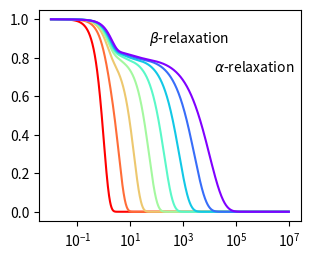

Source code (Python): (Note: this script raises an exception after producing the figure.)
#!/usr/bin/env python3

import numpy as np, matplotlib.pyplot as plt
import matplotlib.cm as cm

plt.figure(figsize=(3.375, 2.75))

t = np.logspace(-2, 7, 1000)

A = 0.8
B = 0.05
F = lambda a, b, d, t1, t2, t3: (1-A-B)*np.exp(-(t/t1)**a) + B*np.exp(-(t/t3)**d) + A*np.exp(-(t/t2)**b)
#F = lambda a, b, t1, t2: (1-A)*np.exp(-(t/t1)**a) + A*np.exp(-(t/t2)**b)

rainbow = cm.get_cmap('rainbow')

N = 8
T2 = np.logspace(0, 4, N)
T1 = np.linspace(1, 2, N)
T3 = np.logspace(0, 1, N)
bb = reversed(np.linspace(0.8, 2, N))
dd = reversed(np.linspace(0.8, 2, N))
cc = reversed(np.linspace(0, 1, N))
for t1,t2,t3, b,d,color in zip(T1,T2,T3, bb,dd,cc):
    plt.semilogx(t, F(2, b, d, t1, t2, t3), c=rainbow(color))

plt.text(50, 0.9, r'$\beta$-relaxation',
         horizontalalignment='left', verticalalignment='center')
plt.text(5e5, 0.75, r'$\alpha$-relaxation',
         horizontalalignment='center', verticalalignment='center')
plt.annotate(s='', xy=(2,0.9), xytext=(40,0.9), arrowprops=dict(arrowstyle='->'))
plt.annotate(s='', xy=(3e3,0.6), xytext=(5e5,0.7), arrowprops=dict(arrowstyle='->'))

plt.text(0.05, 0.5, 'normal',
         horizontalalignment='center', verticalalignment='top')
plt.text(0.05, 0.425, 'liquid',
         horizontalalignment='center', verticalalignment='top')
plt.text(5e5, 0.5, 'supercooled',
         horizontalalignment='center', verticalalignment='top')
plt.text(5e5, 0.425, 'liquid',
         horizontalalignment='center', verticalalignment='top')
plt.annotate(s='', xy=(0.25,0.15), xytext=(75000,0.15), arrowprops=dict(arrowstyle='->'))
plt.text(0.2, 0.15, '$T$',
         horizontalalignment='right', verticalalignment='center')

plt.ylim([0, 1])

plt.xlabel('time $t$')
plt.ylabel('$F(k,t) / S(k)$')
plt.show()
